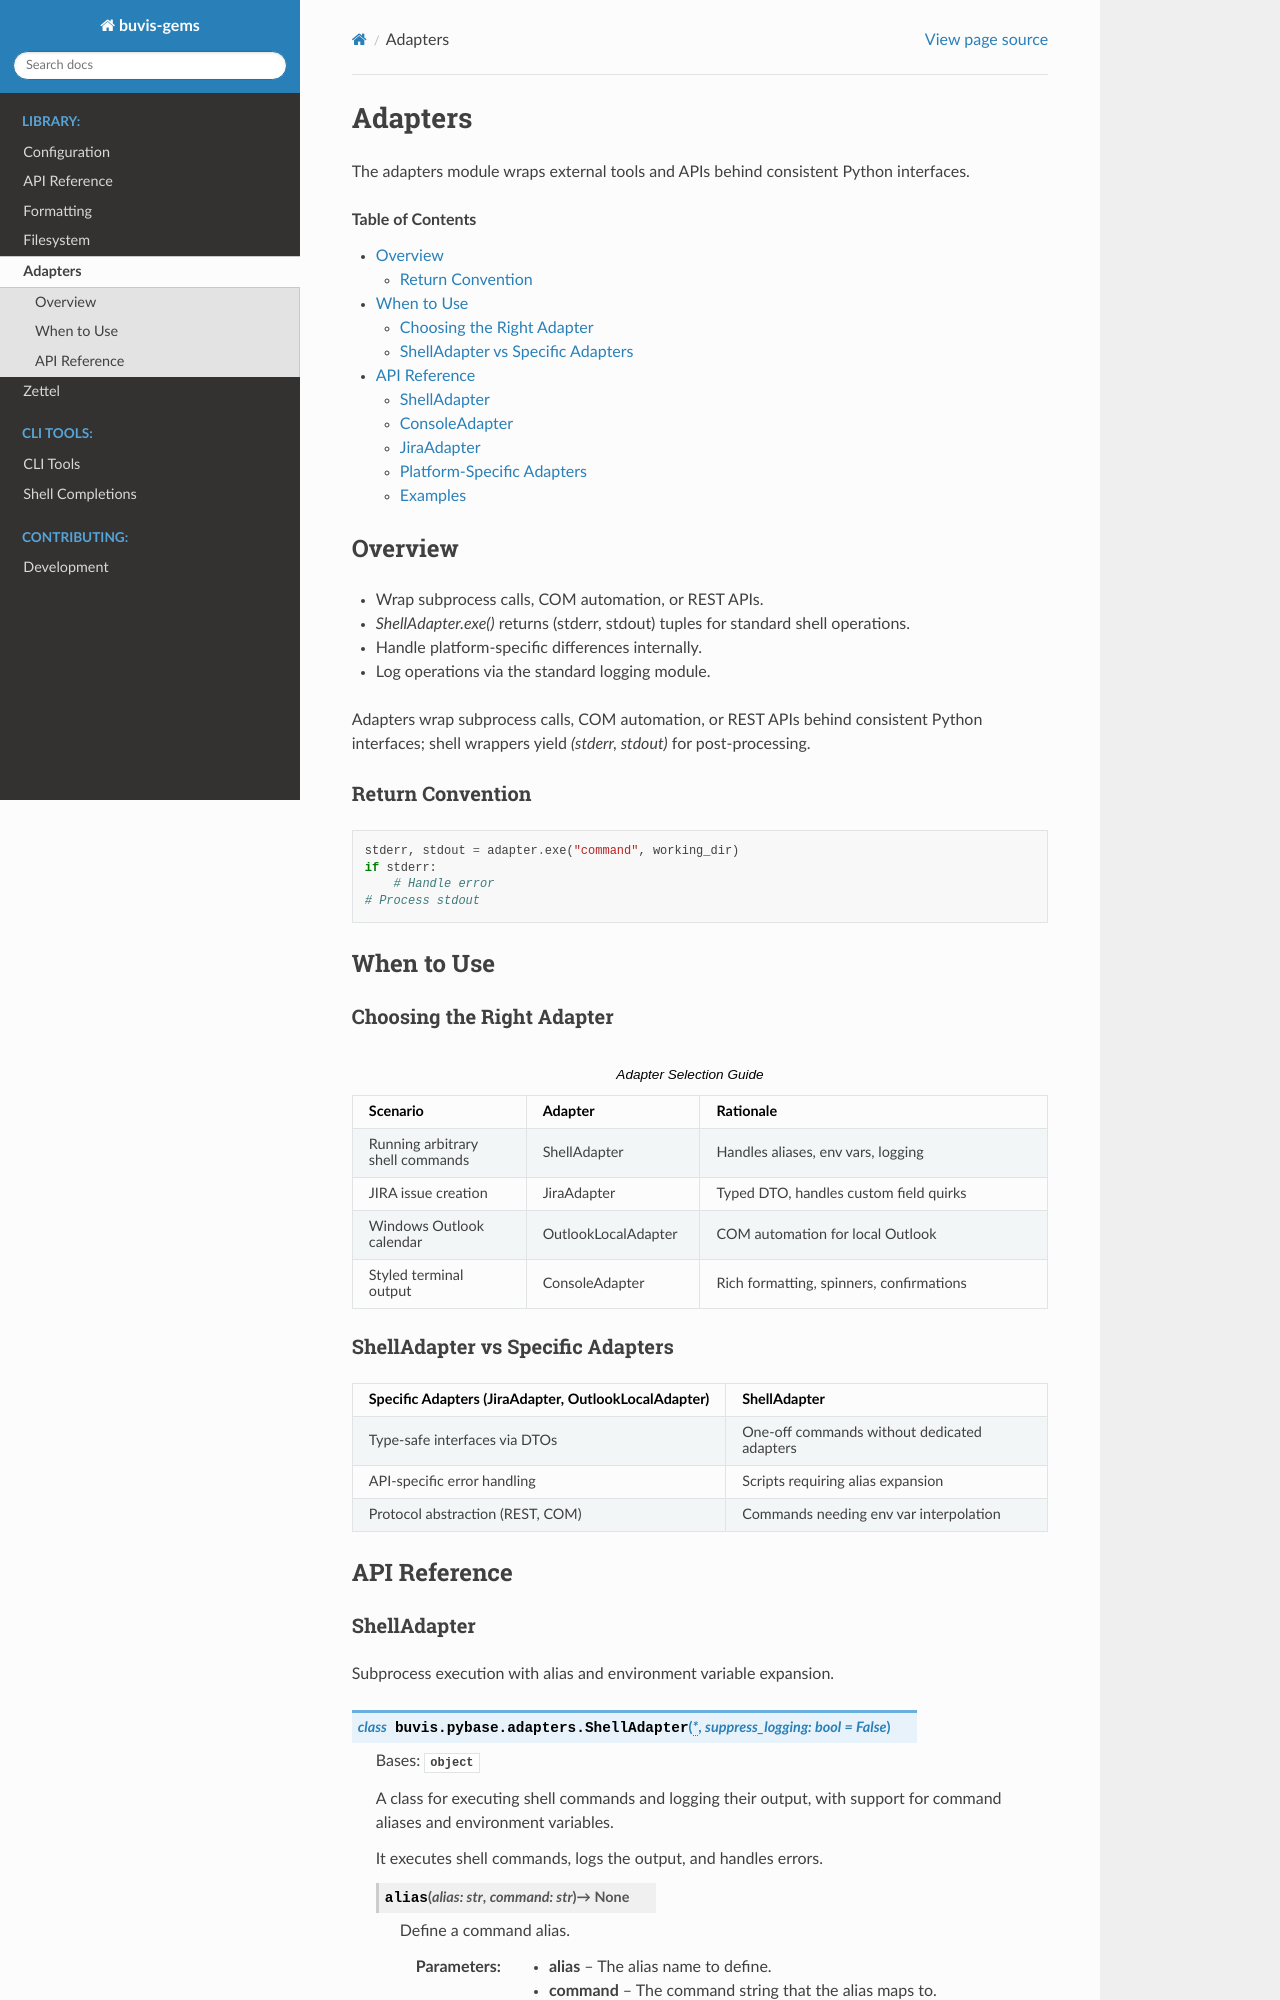

repository: buvis/gems · page: adapters.html · generator: sphinx

Adapters
========

The adapters module wraps external tools and APIs behind consistent Python interfaces.

.. contents:: Table of Contents
   :local:
   :depth: 2

Overview
--------

- Wrap subprocess calls, COM automation, or REST APIs.
- `ShellAdapter.exe()` returns (stderr, stdout) tuples for standard shell operations.
- Handle platform-specific differences internally.
- Log operations via the standard logging module.

Adapters wrap subprocess calls, COM automation, or REST APIs behind consistent Python interfaces; shell wrappers yield `(stderr, stdout)` for post-processing.

Return Convention
~~~~~~~~~~~~~~~~~

.. code-block:: python

    stderr, stdout = adapter.exe("command", working_dir)
    if stderr:
        # Handle error
    # Process stdout

When to Use
-----------
